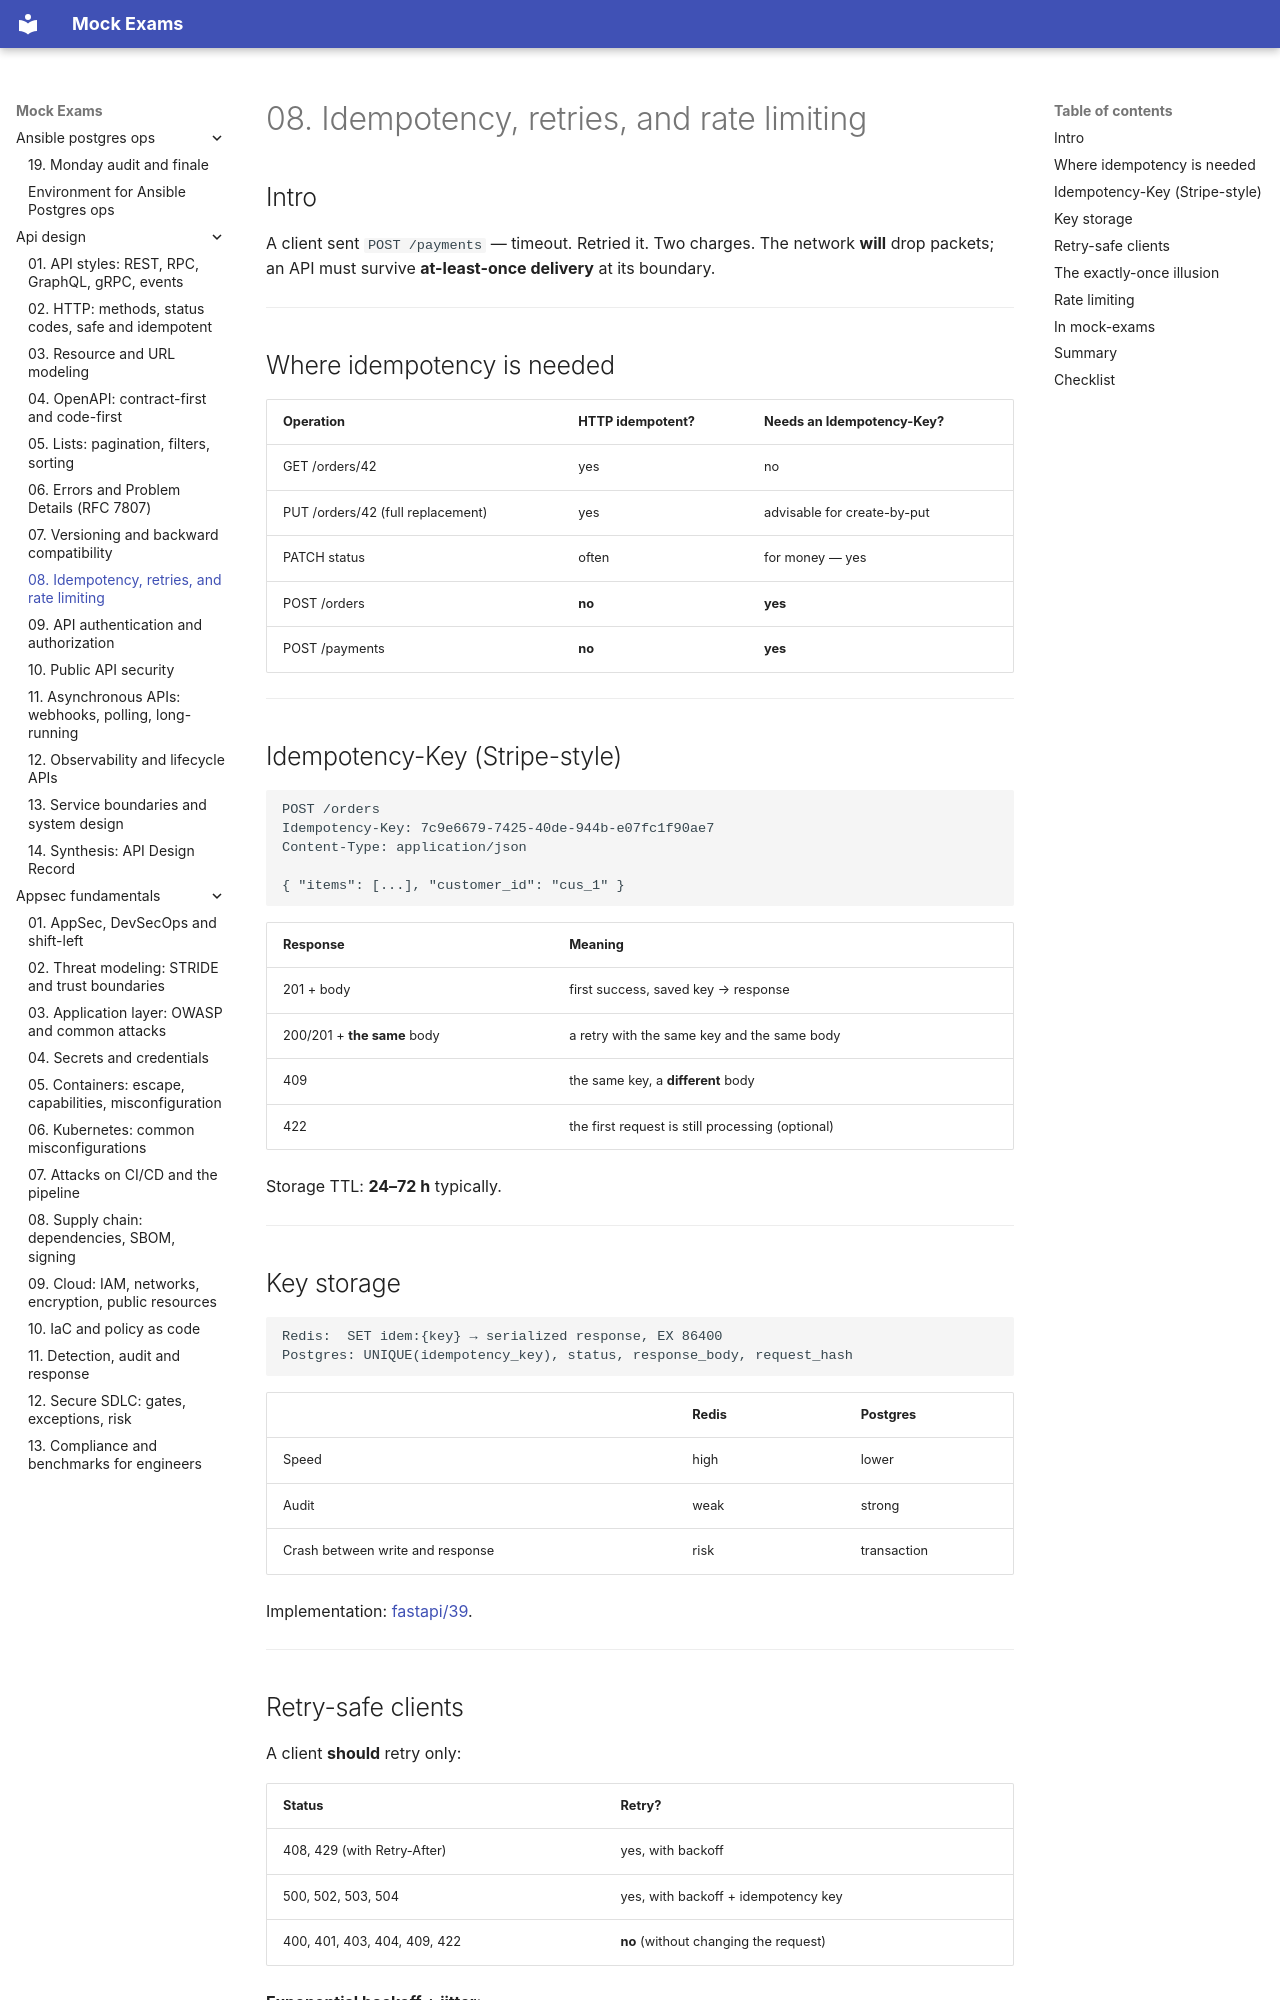

repository: FedorArbuzov/mock-exams · page: api-design/08-idempotency-retries/index.html · generator: mkdocs

# 08. Idempotency, retries, and rate limiting

## Intro

A client sent `POST /payments` — timeout. Retried it. Two charges. The network **will** drop packets; an API must survive **at-least-once delivery** at its boundary.

---

## Where idempotency is needed

| Operation | HTTP idempotent? | Needs an Idempotency-Key? |
|----------|------------------|------------------------|
| GET /orders/42 | yes | no |
| PUT /orders/42 (full replacement) | yes | advisable for create-by-put |
| PATCH status | often | for money — yes |
| POST /orders | **no** | **yes** |
| POST /payments | **no** | **yes** |

---

## Idempotency-Key (Stripe-style)

```http
POST /orders
Idempotency-Key: 7c9e6679-7425-40de-944b-e07fc1f90ae7
Content-Type: application/json

{ "items": [...], "customer_id": "cus_1" }
```

| Response | Meaning |
|-------|-------|
| 201 + body | first success, saved key → response |
| 200/201 + **the same** body | a retry with the same key and the same body |
| 409 | the same key, a **different** body |
| 422 | the first request is still processing (optional) |

Storage TTL: **24–72 h** typically.

---

## Key storage

```text
Redis:  SET idem:{key} → serialized response, EX 86400
Postgres: UNIQUE(idempotency_key), status, response_body, request_hash
```

| | Redis | Postgres |
|--|-------|----------|
| Speed | high | lower |
| Audit | weak | strong |
| Crash between write and response | risk | transaction |

Implementation: [fastapi/39](../fastapi/39-versioning-idempotency.md).

---
